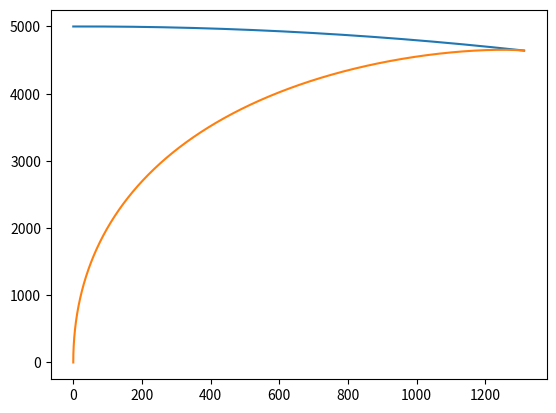

The script that saved this image:
#!/usr/bin/env python3
"""
Kinda rocket
"""
# -*- coding: utf-8 -*-

import math
import numpy as np
from matplotlib import pyplot as pp

MODEL_G = 9.81
MODEL_DT = 0.001

class Body:
    def __init__(self, x, y, vx, vy):
        """
        Создать тело.

        Пареметры:
        ----------
        x: float
            горизонтальная координата
        y: float
            вертикальная координата
        vx: float
            горизонтальная скорость
        vy: float
            вертикальная скорость
        """

        self.x = x
        self.y = y
        self.vx = vx
        self.vy = vy

        self.trajectory_x = []
        self.trajectory_y = []

    def advance(self):
        """
        Выполнить шаг мат. модели применительно к телу, предварительно записав его координаты
        """
        self.trajectory_x.append(self.x)
        self.trajectory_y.append(self.y)

        self.vy -= MODEL_G * MODEL_DT
        self.x += self.vx * MODEL_DT
        self.y += self.vy * MODEL_DT

class Rocket(Body):
    def __init__(self, target):
        """
        Создать ракету.
        Старт с зесли
        Начальная скорость в 5 раз больше скорости цели
        """
        super().__init__(0, 0, 5 * target.vx, 5 * target.vy) # Вызовем конструктор предка

    def target_pos(self, target):
        """
        Получаем координаты цели
        """
        (self.target_x, self.target_y) = (target.x, target.y)

    def advance(self, target):
        """
        Выполнить шаг мат. модели применительно к телу, предварительно записав его координаты
        Скорость меняется по модулю только из-за g
        Направление скорости - к цели
        """
        self.target_pos(target)
        self.trajectory_x.append(self.x)
        self.trajectory_y.append(self.y)
        self.vy -= MODEL_G * MODEL_DT

        dist = math.sqrt( (self.x - self.target_x)**2 + (self.y - self.target_y)**2)
        mod_v = math.sqrt( (self.vx)**2 + (self.vy)**2 )  # Модуль скорости и расст. до цели

        self.vx = mod_v * ( - self.x + self.target_x ) / dist  # Поворот в сторону цели
        self.vy = mod_v * ( - self.y + self.target_y ) / dist

        self.x += self.vx * MODEL_DT
        self.y += self.vy * MODEL_DT

class Plane(Body):
    def __init__(self, x, y):
        """
        Создать самолет.
        """
        super().__init__(x, y, 75, 1) # Вызовем конструктор предка — тела, он актуален

    def advance(self):
        """
        Выполнить шаг мат. модели применительно к телу, предварительно записав его координаты
        """
        self.trajectory_x.append(self.x)
        self.trajectory_y.append(self.y)

        self.vy -= MODEL_G /4 * MODEL_DT  # медлеенно снижается
        self.x += self.vx * MODEL_DT
        self.y += self.vy * MODEL_DT

p = Plane(0, 5000)
r = Rocket(p)

bodies = [p, r]

for t in np.arange(0, 60, MODEL_DT): # для всех временных отрезков
    p.advance()
    r.advance(p)
    if (math.fabs(p.x - r.x) < 1) * (math.fabs(p.y - r.y) < 1):  # учитваем, что тела имеют какие-то реальные размеры
        break  # после попадания ракеты advance к самолету и ракете не применить...

for b in bodies: # для всех тел
    pp.plot(b.trajectory_x, b.trajectory_y) # нарисуем их траектории
pp.show()
